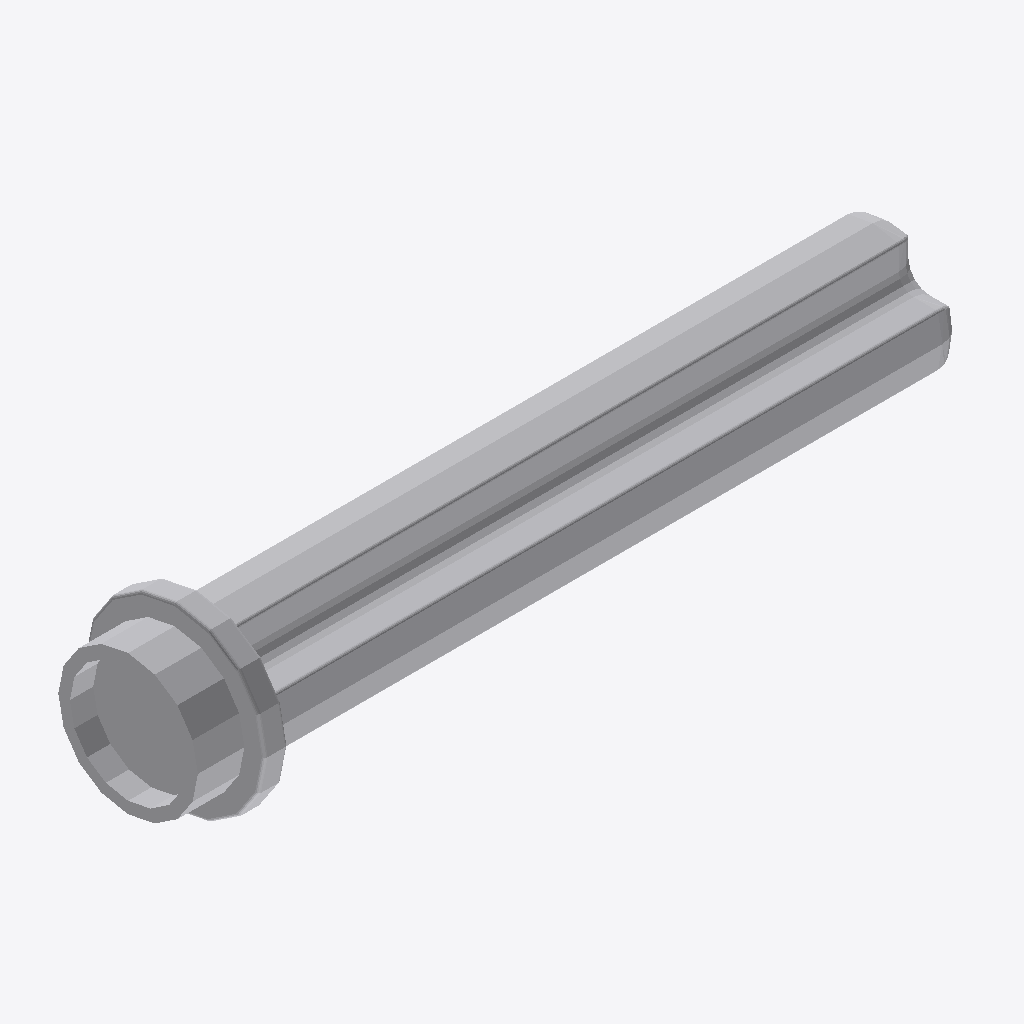
Isometric view of an IFC building model (IFC-SPF (STEP), schema IFC2X3, length unit millimetre), seen from the south-west, elements coloured by IFC class: 1 other element (light grey).
Extent 0.026 m × 0.006 m × 0.006 m (x, y, z). Elements (1): 1 IfcBuildingElementProxy.

HEADER;
FILE_DESCRIPTION(('Unknown'),'2;1');
FILE_NAME('Sand_6031821_JCA','2025-07-22T00:05:38+02:00',('Unknown'),('Unknown'),'ST-DEVELOPER v19.4','Unknown','OpenTools');
FILE_SCHEMA(('IFC2X3'));
ENDSEC;
DATA;
#2970=IFCPROJECT('07hUkdHgGydfWsFJH56q5B',#3683,'Sand_6031821_JCA',' ',' ',' ',' ',(#3678),#2971);
#20=IFCBUILDING('3G2N19bOG__grq1LV0cQPU',#3683,'Default Building',$,$,#18,$,$,.ELEMENT.,0.0,0.0,$);
#14=IFCBUILDINGELEMENTPROXY('2GP_XOK7Wq1Pa1NGQTVWHM',#3683,'Sand_6031821_JCA',' ','Sand_6031821_JCA',#19,#15,' ',.ELEMENT.);
ENDSEC;
